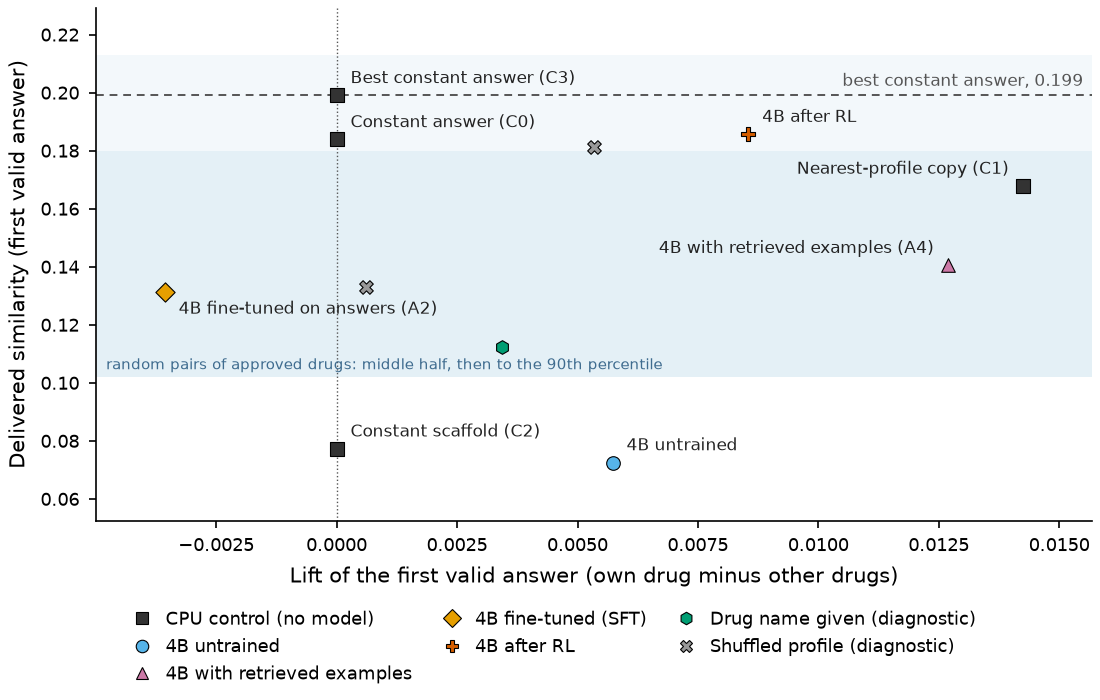

The file beside this chart, header and first rows:
run, arm, family, decoding, fv_lift, fv_tanimoto, fv_samples, labelled
C0, Constant answer (C0), control, deterministic, copied to eight samples, 0, 0.1839, 1, True
C1, Nearest-profile copy (C1), control, deterministic, copied to eight samples, 0.01425, 0.1678, 1, True
C2, Constant scaffold (C2), control, deterministic, copied to eight samples, 0, 0.07725, 1, True
C3, Best constant answer (C3), control, deterministic, copied to eight samples, 0, 0.1991, 1, True
A0n, 4B untrained, untrained, T=0.6, k=8, no-think, 0.005729, 0.0725, 5.482, True
A4, 4B with retrieved examples (A4), retrieval, T=0.6, k=8, no-think, 0.01269, 0.1405, 2.396, True
A2, 4B fine-tuned on answers (A2), sft, T=1.0, k=8, think mode, -0.003568, 0.1312, 2.002, True
RL-full, 4B after RL, rl, T=0.3, k=8, think mode, 0.008545, 0.1857, 1.005, True
A2-shuffle, Shuffled-profile run, shuffle, T=1.0, k=8, think mode, 0.0006021, 0.1331, 1.893, False
RL-full-shuffle, Shuffled-profile run, shuffle, T=0.3, k=8, think mode, 0.005347, 0.1813, 1, False
name-4B, 4B told the drug name, name, T=1.0, k=8, no-think, 0.003428, 0.1125, 3.583, False
